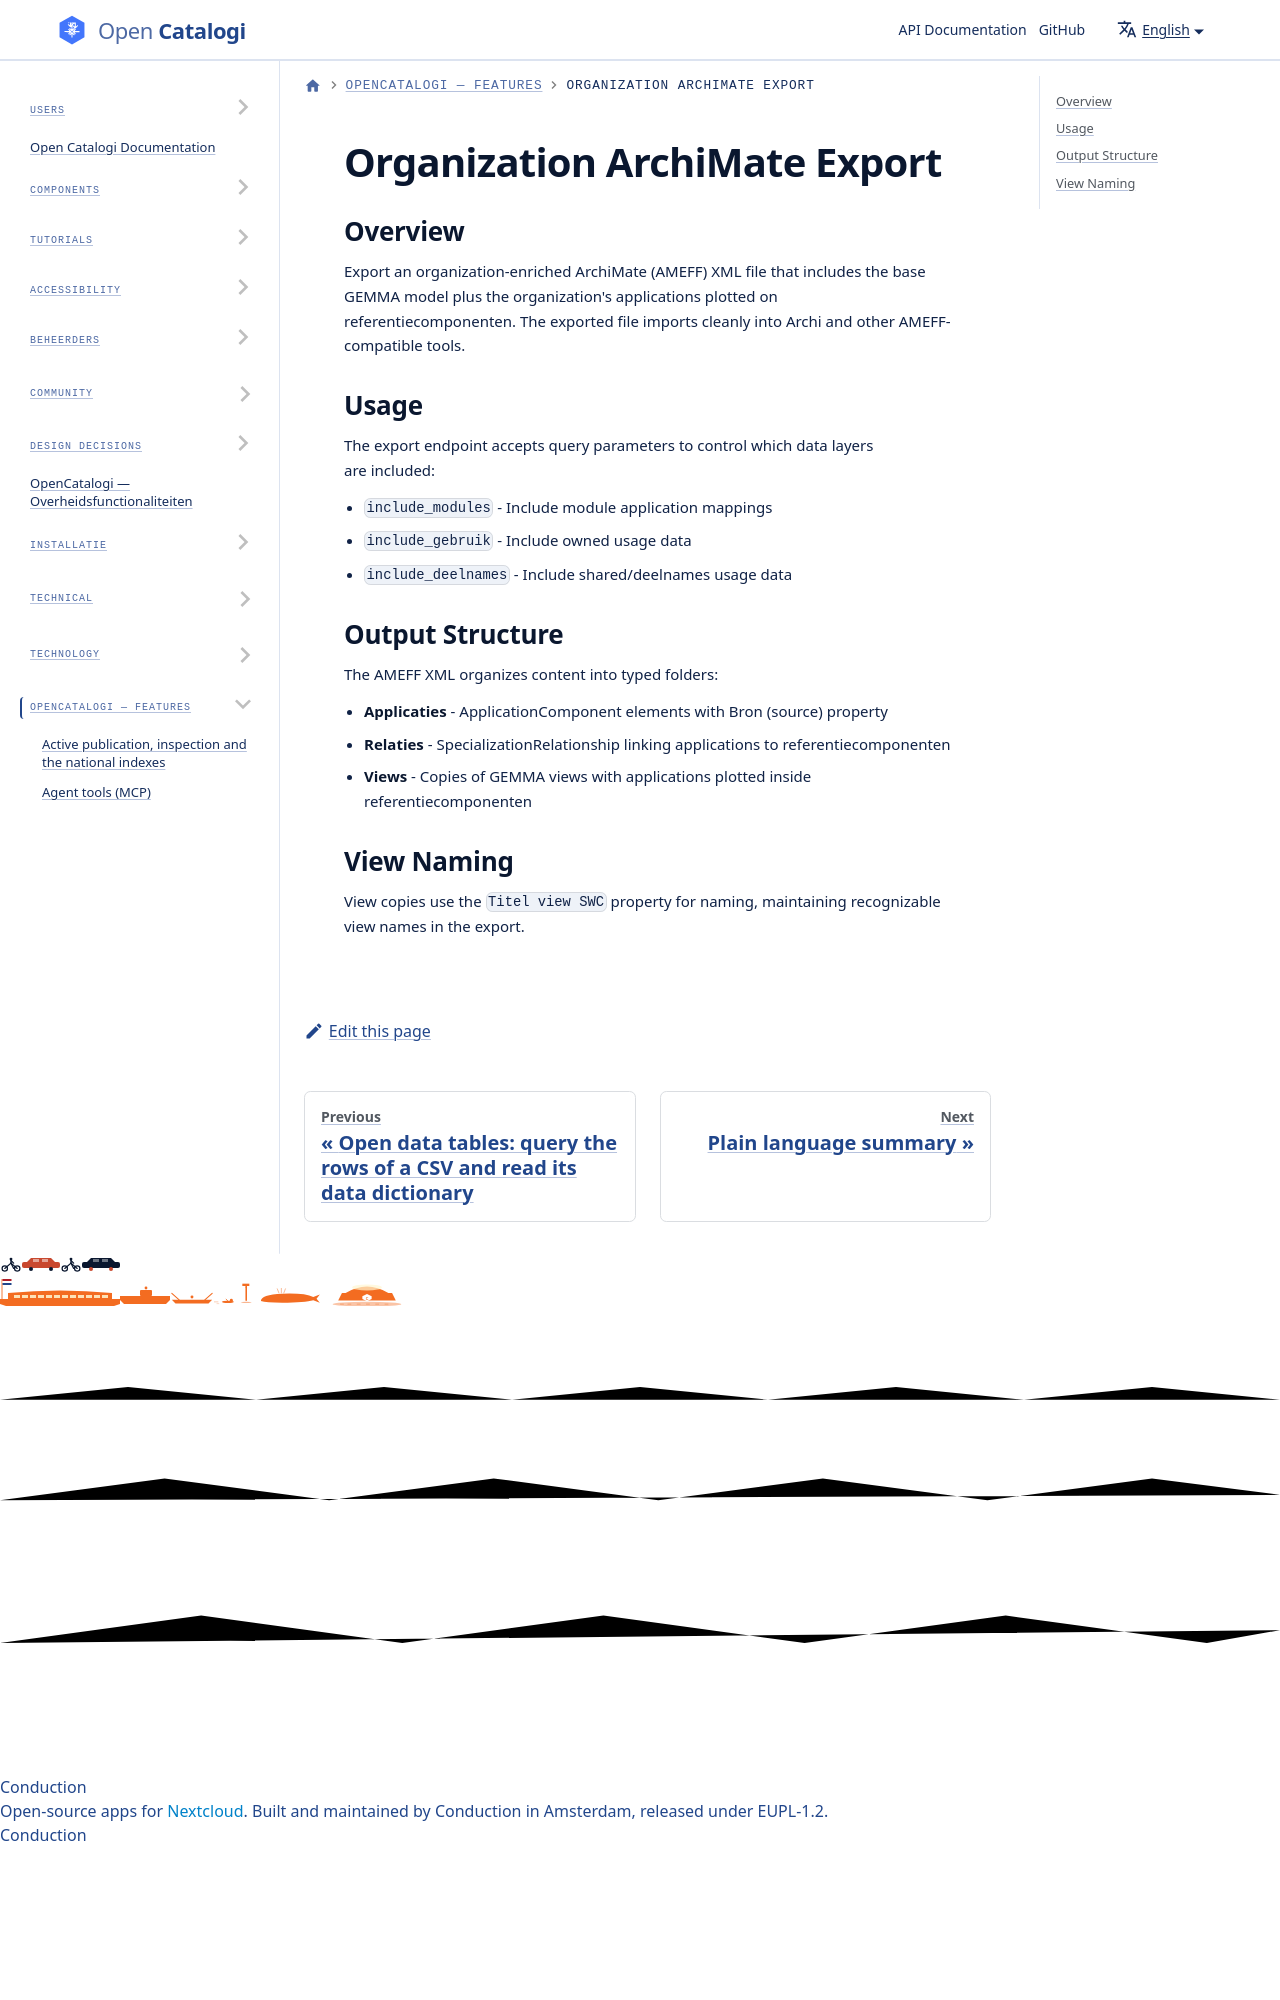

repository: ConductionNL/opencatalogi · page: docs/features/org-archimate-export/index.html · generator: docusaurus

# Organization ArchiMate Export

## Overview

Export an organization-enriched ArchiMate (AMEFF) XML file that includes the base GEMMA model plus the organization's applications plotted on referentiecomponent
